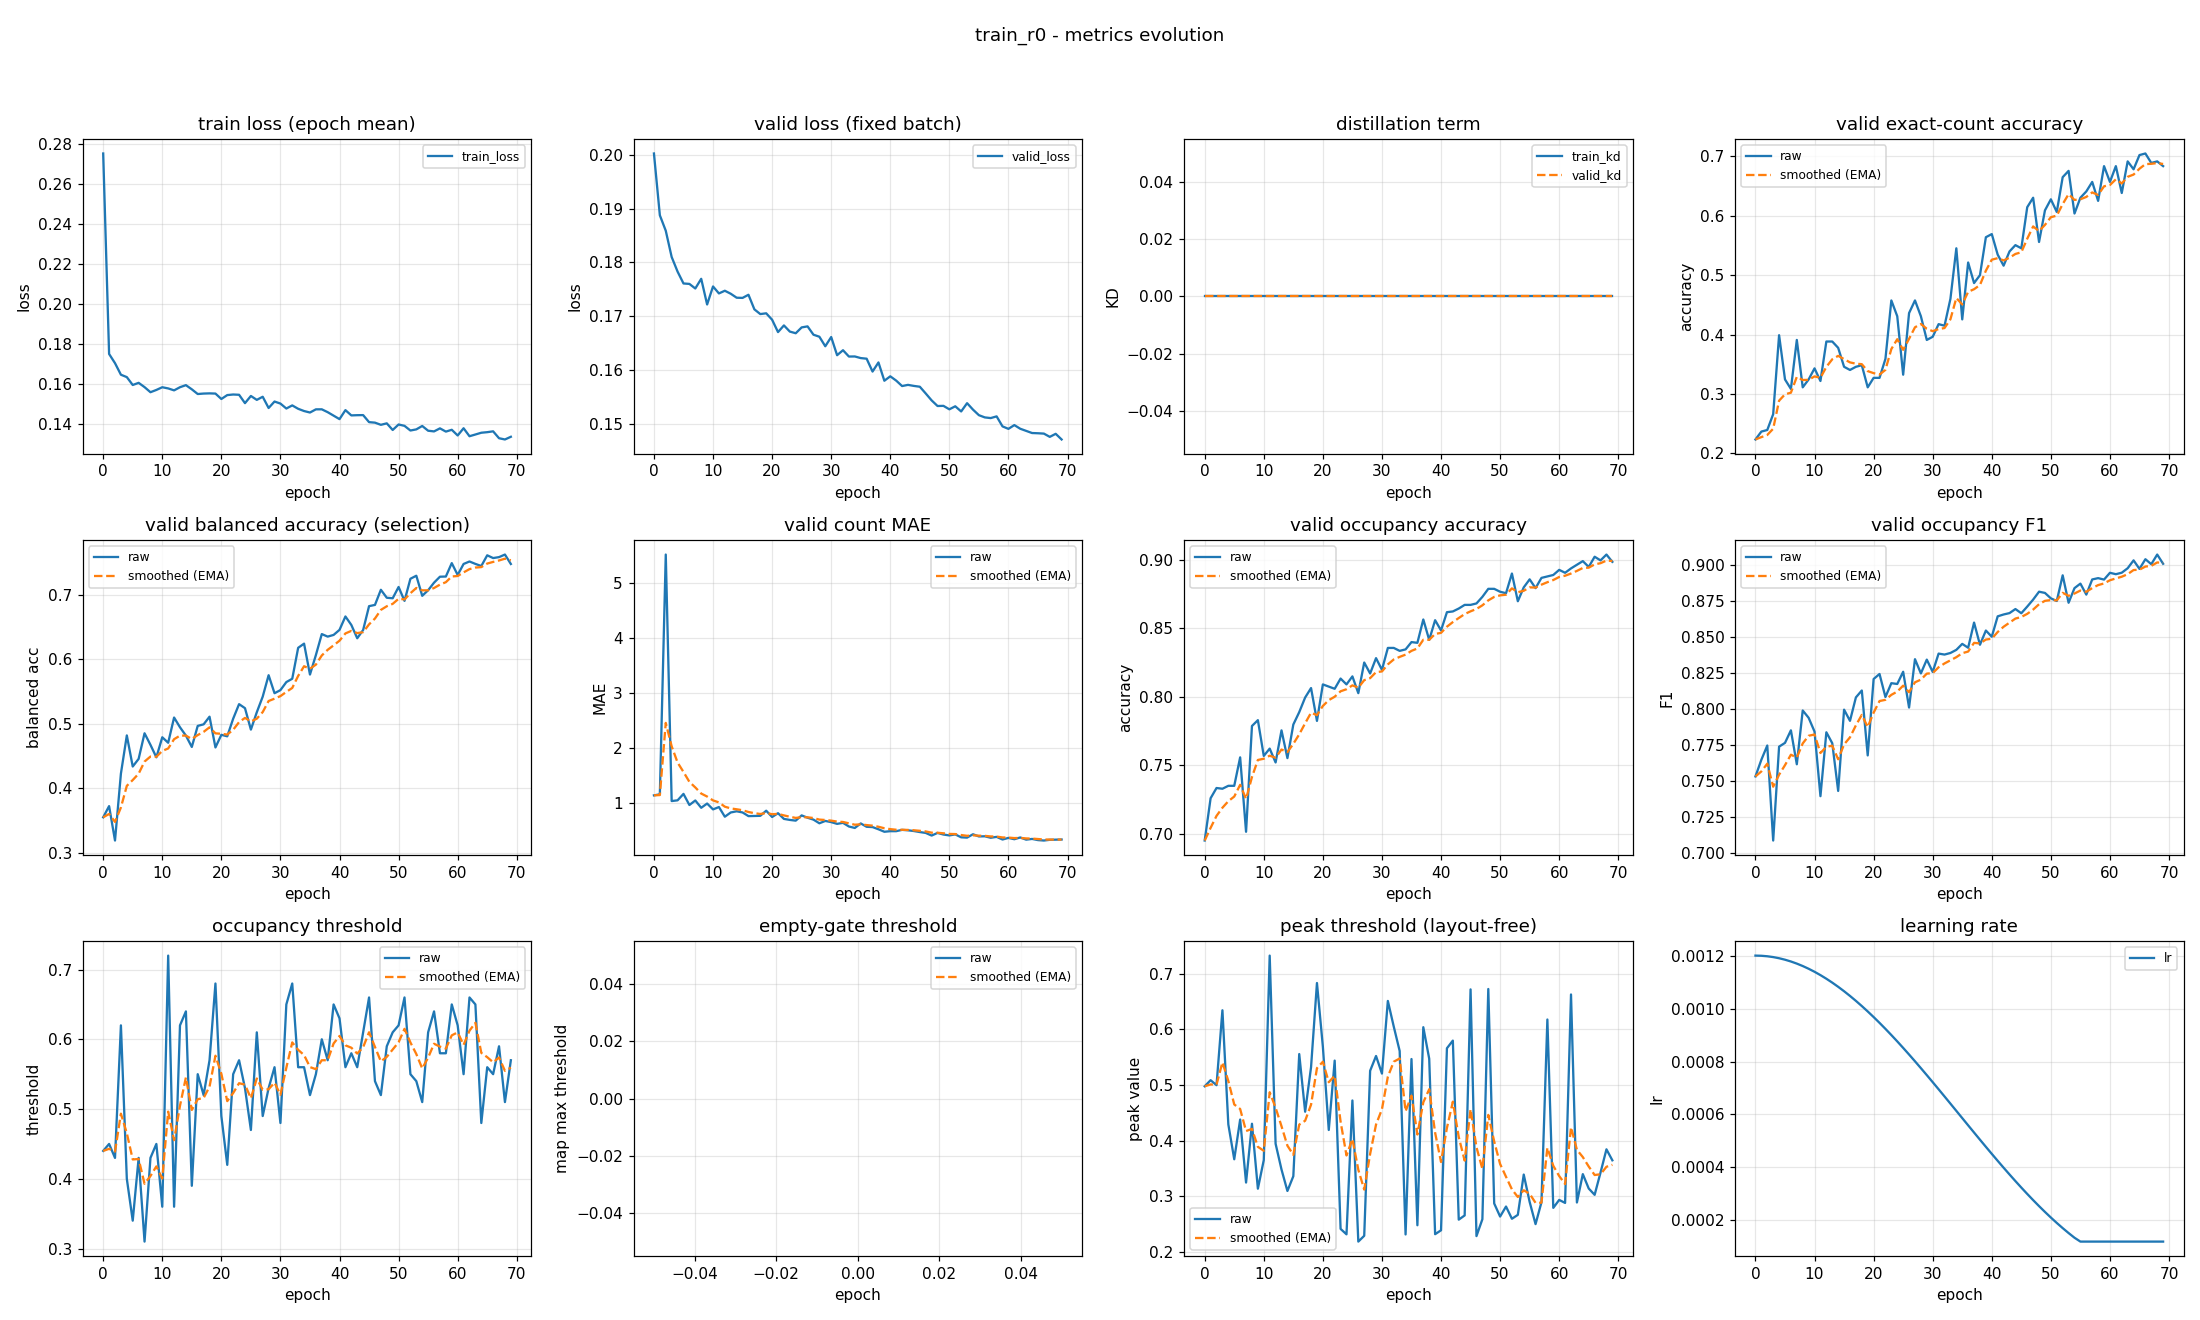

The file beside this chart, header and first rows:
epoch, train_loss, valid_loss, train_kd, valid_kd, valid_accuracy, valid_accuracy_smoothed, valid_balanced_accuracy, valid_balanced_accuracy_smoothed, valid_mae, valid_mae_smoothed, valid_occupancy_accuracy, valid_occupancy_accuracy_smoothed, valid_occupancy_f1, valid_occupancy_f1_smoothed, valid_occupancy_threshold, valid_occupancy_threshold_smoothed, valid_empty_threshold, valid_empty_threshold_smoothed, valid_peak_threshold, valid_peak_threshold_smoothed, learning_rate
0, 0.2751, 0.2003, 0.0, 0.0, 0.2234, 0.2234, 0.3547, 0.3547, 1.133, 1.133, 0.6952, 0.6952, 0.7531, 0.7531, 0.44, 0.44, nan, nan, 0.4979, 0.4979, 0.0012
1, 0.1751, 0.1888, 0.0, 0.0, 0.2367, 0.2274, 0.3721, 0.3599, 1.152, 1.139, 0.7261, 0.7045, 0.7647, 0.7566, 0.45, 0.443, nan, nan, 0.5088, 0.5011, 0.001199
2, 0.1705, 0.1859, 0.0, 0.0, 0.2394, 0.231, 0.3187, 0.3476, 5.513, 2.451, 0.7335, 0.7132, 0.7746, 0.762, 0.43, 0.4391, nan, nan, 0.4998, 0.5007, 0.001198
3, 0.1648, 0.181, 0.0, 0.0, 0.266, 0.2415, 0.4225, 0.37, 1.029, 2.024, 0.733, 0.7191, 0.7085, 0.746, 0.62, 0.4934, nan, nan, 0.6344, 0.5408, 0.001194
4, 0.1636, 0.1783, 0.0, 0.0, 0.3989, 0.2887, 0.4816, 0.4035, 1.043, 1.73, 0.7351, 0.7239, 0.7738, 0.7543, 0.4, 0.4654, nan, nan, 0.4294, 0.5074, 0.00119
5, 0.1597, 0.1761, 0.0, 0.0, 0.3245, 0.2994, 0.4335, 0.4125, 1.16, 1.559, 0.7351, 0.7273, 0.7765, 0.761, 0.34, 0.4278, nan, nan, 0.3668, 0.4652, 0.001185
6, 0.1607, 0.176, 0.0, 0.0, 0.3085, 0.3022, 0.4453, 0.4223, 0.9574, 1.378, 0.7559, 0.7358, 0.7852, 0.7682, 0.43, 0.4284, nan, nan, 0.4381, 0.4571, 0.001178
7, 0.1586, 0.1752, 0.0, 0.0, 0.391, 0.3288, 0.485, 0.4411, 1.04, 1.277, 0.7016, 0.7256, 0.7616, 0.7662, 0.31, 0.3929, nan, nan, 0.325, 0.4175, 0.00117
8, 0.156, 0.177, 0.0, 0.0, 0.3112, 0.3235, 0.467, 0.4489, 0.9069, 1.166, 0.7787, 0.7415, 0.799, 0.7761, 0.43, 0.404, nan, nan, 0.4306, 0.4214, 0.001161
9, 0.1572, 0.1722, 0.0, 0.0, 0.3245, 0.3238, 0.4477, 0.4485, 0.984, 1.111, 0.783, 0.754, 0.7939, 0.7814, 0.45, 0.4178, nan, nan, 0.314, 0.3892, 0.00115
10, 0.1585, 0.1755, 0.0, 0.0, 0.3431, 0.3296, 0.4788, 0.4576, 0.8777, 1.041, 0.7569, 0.7548, 0.7843, 0.7823, 0.36, 0.4005, nan, nan, 0.3653, 0.382, 0.001139
11, 0.1579, 0.1742, 0.0, 0.0, 0.3218, 0.3273, 0.4703, 0.4614, 0.9202, 1.005, 0.7622, 0.7571, 0.7394, 0.7694, 0.72, 0.4963, nan, nan, 0.7325, 0.4872, 0.001126
12, 0.157, 0.1747, 0.0, 0.0, 0.3883, 0.3456, 0.5094, 0.4758, 0.7447, 0.9268, 0.7521, 0.7556, 0.7839, 0.7738, 0.36, 0.4554, nan, nan, 0.3947, 0.4594, 0.001113
13, 0.1585, 0.1742, 0.0, 0.0, 0.3883, 0.3584, 0.4943, 0.4813, 0.8218, 0.8953, 0.7755, 0.7616, 0.7762, 0.7745, 0.62, 0.5048, nan, nan, 0.3484, 0.4261, 0.001098
14, 0.1596, 0.1734, 0.0, 0.0, 0.3777, 0.3642, 0.4814, 0.4813, 0.8431, 0.8797, 0.7553, 0.7597, 0.743, 0.7651, 0.64, 0.5454, nan, nan, 0.3098, 0.3912, 0.001082
15, 0.1575, 0.1734, 0.0, 0.0, 0.3457, 0.3586, 0.4638, 0.4761, 0.8218, 0.8623, 0.7798, 0.7657, 0.7996, 0.7754, 0.39, 0.4988, nan, nan, 0.3363, 0.3748, 0.001065
16, 0.1551, 0.174, 0.0, 0.0, 0.3404, 0.3532, 0.4964, 0.4822, 0.7553, 0.8302, 0.7888, 0.7727, 0.7918, 0.7803, 0.55, 0.5141, nan, nan, 0.5557, 0.4291, 0.001048
17, 0.1554, 0.1713, 0.0, 0.0, 0.3457, 0.3509, 0.4988, 0.4872, 0.758, 0.8085, 0.7995, 0.7807, 0.8081, 0.7887, 0.52, 0.5159, nan, nan, 0.4522, 0.436, 0.001029
18, 0.1555, 0.1704, 0.0, 0.0, 0.3484, 0.3502, 0.5107, 0.4942, 0.7606, 0.7942, 0.8064, 0.7884, 0.8129, 0.796, 0.57, 0.5321, nan, nan, 0.5321, 0.4648, 0.00101
19, 0.1554, 0.1705, 0.0, 0.0, 0.3112, 0.3385, 0.463, 0.4848, 0.8537, 0.812, 0.7824, 0.7866, 0.7677, 0.7875, 0.68, 0.5765, nan, nan, 0.6833, 0.5304, 0.0009891
20, 0.1527, 0.1693, 0.0, 0.0, 0.3271, 0.3351, 0.4826, 0.4842, 0.7394, 0.7902, 0.809, 0.7933, 0.8209, 0.7975, 0.49, 0.5505, nan, nan, 0.569, 0.542, 0.000968
21, 0.1546, 0.167, 0.0, 0.0, 0.3271, 0.3327, 0.4803, 0.483, 0.8085, 0.7957, 0.8074, 0.7976, 0.8244, 0.8056, 0.42, 0.5114, nan, nan, 0.4194, 0.5052, 0.000946
22, 0.1549, 0.1683, 0.0, 0.0, 0.359, 0.3406, 0.5076, 0.4904, 0.7048, 0.7684, 0.8059, 0.8001, 0.8084, 0.8064, 0.55, 0.523, nan, nan, 0.544, 0.5168, 0.0009233
23, 0.1548, 0.1671, 0.0, 0.0, 0.4574, 0.3757, 0.5301, 0.5023, 0.6862, 0.7438, 0.8133, 0.804, 0.818, 0.8099, 0.57, 0.5371, nan, nan, 0.2418, 0.4343, 0.0009
24, 0.1506, 0.1668, 0.0, 0.0, 0.4309, 0.3922, 0.5239, 0.5088, 0.6729, 0.7225, 0.809, 0.8055, 0.8175, 0.8122, 0.53, 0.535, nan, nan, 0.232, 0.3736, 0.000876
25, 0.1542, 0.1679, 0.0, 0.0, 0.3324, 0.3743, 0.4907, 0.5033, 0.7686, 0.7363, 0.8149, 0.8083, 0.826, 0.8163, 0.47, 0.5155, nan, nan, 0.4724, 0.4032, 0.0008515
26, 0.1522, 0.1681, 0.0, 0.0, 0.4362, 0.3928, 0.5176, 0.5076, 0.7261, 0.7332, 0.8027, 0.8066, 0.8011, 0.8118, 0.61, 0.5438, nan, nan, 0.2189, 0.3479, 0.0008265
27, 0.1538, 0.1665, 0.0, 0.0, 0.4574, 0.4122, 0.5417, 0.5178, 0.6915, 0.7207, 0.825, 0.8121, 0.8348, 0.8187, 0.49, 0.5277, nan, nan, 0.2294, 0.3124, 0.0008009
28, 0.1482, 0.1662, 0.0, 0.0, 0.4309, 0.4178, 0.5749, 0.535, 0.625, 0.692, 0.817, 0.8136, 0.8248, 0.8205, 0.53, 0.5284, nan, nan, 0.5257, 0.3764, 0.000775
29, 0.1514, 0.1644, 0.0, 0.0, 0.391, 0.4098, 0.5471, 0.5386, 0.6676, 0.6847, 0.8282, 0.818, 0.8344, 0.8247, 0.56, 0.5379, nan, nan, 0.5523, 0.4291, 0.0007487
30, 0.1504, 0.1661, 0.0, 0.0, 0.3963, 0.4057, 0.5518, 0.5426, 0.6463, 0.6732, 0.8197, 0.8185, 0.8259, 0.8251, 0.48, 0.5205, nan, nan, 0.5207, 0.4566, 0.0007221
31, 0.1479, 0.1627, 0.0, 0.0, 0.4176, 0.4093, 0.5643, 0.5491, 0.6144, 0.6555, 0.8356, 0.8236, 0.8386, 0.8291, 0.65, 0.5594, nan, nan, 0.6511, 0.515, 0.0006952
32, 0.1495, 0.1637, 0.0, 0.0, 0.4149, 0.411, 0.5695, 0.5552, 0.633, 0.6488, 0.8356, 0.8272, 0.838, 0.8318, 0.68, 0.5955, nan, nan, 0.605, 0.542, 0.0006681
33, 0.1478, 0.1625, 0.0, 0.0, 0.4601, 0.4257, 0.6174, 0.5739, 0.5665, 0.6241, 0.8335, 0.8291, 0.8391, 0.834, 0.56, 0.5849, nan, nan, 0.5612, 0.5477, 0.0006409
34, 0.1467, 0.1625, 0.0, 0.0, 0.5452, 0.4616, 0.6239, 0.5889, 0.5399, 0.5988, 0.8346, 0.8308, 0.8412, 0.8362, 0.56, 0.5774, nan, nan, 0.2318, 0.453, 0.0006137
35, 0.1459, 0.1622, 0.0, 0.0, 0.4255, 0.4507, 0.576, 0.585, 0.6223, 0.6059, 0.8399, 0.8335, 0.8454, 0.8389, 0.52, 0.5602, nan, nan, 0.5468, 0.4811, 0.0005863
36, 0.1475, 0.1621, 0.0, 0.0, 0.5213, 0.4719, 0.6061, 0.5913, 0.5612, 0.5925, 0.8394, 0.8353, 0.8427, 0.8401, 0.55, 0.5571, nan, nan, 0.2483, 0.4113, 0.0005591
37, 0.1475, 0.1597, 0.0, 0.0, 0.4867, 0.4763, 0.6387, 0.6055, 0.5559, 0.5815, 0.8564, 0.8416, 0.8602, 0.8461, 0.6, 0.57, nan, nan, 0.604, 0.4691, 0.0005319
38, 0.1461, 0.1614, 0.0, 0.0, 0.5, 0.4834, 0.6348, 0.6143, 0.516, 0.5618, 0.8415, 0.8416, 0.8448, 0.8457, 0.57, 0.57, nan, nan, 0.5474, 0.4926, 0.0005048
39, 0.1444, 0.158, 0.0, 0.0, 0.5638, 0.5076, 0.6374, 0.6212, 0.4707, 0.5345, 0.8559, 0.8458, 0.8547, 0.8484, 0.65, 0.594, nan, nan, 0.2322, 0.4145, 0.0004779
40, 0.1426, 0.1588, 0.0, 0.0, 0.5691, 0.526, 0.6452, 0.6284, 0.4814, 0.5186, 0.8484, 0.8466, 0.8504, 0.849, 0.63, 0.6048, nan, nan, 0.2392, 0.3619, 0.0004513
41, 0.1471, 0.158, 0.0, 0.0, 0.5346, 0.5286, 0.666, 0.6397, 0.4814, 0.5074, 0.8617, 0.8511, 0.8646, 0.8537, 0.56, 0.5914, nan, nan, 0.5661, 0.4232, 0.000425
42, 0.1445, 0.157, 0.0, 0.0, 0.516, 0.5248, 0.6529, 0.6436, 0.5053, 0.5068, 0.8622, 0.8545, 0.8659, 0.8573, 0.58, 0.588, nan, nan, 0.5799, 0.4702, 0.0003991
43, 0.1446, 0.1572, 0.0, 0.0, 0.5399, 0.5293, 0.6322, 0.6402, 0.4973, 0.504, 0.8644, 0.8574, 0.8668, 0.8602, 0.56, 0.5796, nan, nan, 0.2584, 0.4066, 0.0003735
44, 0.1446, 0.157, 0.0, 0.0, 0.5505, 0.5357, 0.6451, 0.6417, 0.484, 0.498, 0.867, 0.8603, 0.8697, 0.863, 0.61, 0.5887, nan, nan, 0.2659, 0.3644, 0.0003485
45, 0.1411, 0.1569, 0.0, 0.0, 0.5452, 0.5385, 0.682, 0.6538, 0.4654, 0.4882, 0.867, 0.8623, 0.8667, 0.8641, 0.66, 0.6101, nan, nan, 0.6718, 0.4566, 0.000324
46, 0.1409, 0.1556, 0.0, 0.0, 0.6144, 0.5613, 0.6839, 0.6628, 0.4495, 0.4766, 0.8681, 0.8641, 0.8714, 0.8663, 0.54, 0.5891, nan, nan, 0.2288, 0.3883, 0.0003
47, 0.1398, 0.1543, 0.0, 0.0, 0.6303, 0.582, 0.7073, 0.6762, 0.4016, 0.4541, 0.8729, 0.8667, 0.8762, 0.8693, 0.52, 0.5683, nan, nan, 0.2591, 0.3495, 0.0002767
48, 0.1405, 0.1533, 0.0, 0.0, 0.5559, 0.5742, 0.695, 0.6818, 0.4495, 0.4527, 0.8787, 0.8703, 0.8817, 0.873, 0.59, 0.5748, nan, nan, 0.6726, 0.4464, 0.000254
49, 0.1372, 0.1533, 0.0, 0.0, 0.609, 0.5846, 0.6942, 0.6855, 0.4202, 0.443, 0.8787, 0.8728, 0.8809, 0.8754, 0.61, 0.5854, nan, nan, 0.2874, 0.3987, 0.000232
50, 0.14, 0.1527, 0.0, 0.0, 0.6277, 0.5975, 0.7117, 0.6934, 0.4043, 0.4313, 0.8766, 0.874, 0.8771, 0.8759, 0.62, 0.5958, nan, nan, 0.2639, 0.3583, 0.0002109
51, 0.1393, 0.1532, 0.0, 0.0, 0.6064, 0.6002, 0.6902, 0.6924, 0.4229, 0.4288, 0.8755, 0.8744, 0.8753, 0.8757, 0.66, 0.615, nan, nan, 0.2819, 0.3354, 0.0001905
52, 0.1369, 0.1523, 0.0, 0.0, 0.6649, 0.6196, 0.7244, 0.702, 0.3697, 0.4111, 0.8899, 0.8791, 0.8931, 0.8809, 0.55, 0.5955, nan, nan, 0.2599, 0.3127, 0.0001709
53, 0.1375, 0.1538, 0.0, 0.0, 0.6755, 0.6364, 0.7291, 0.7101, 0.3644, 0.3971, 0.8697, 0.8763, 0.874, 0.8789, 0.54, 0.5789, nan, nan, 0.2669, 0.299, 0.0001523
54, 0.1392, 0.1526, 0.0, 0.0, 0.6037, 0.6266, 0.698, 0.7065, 0.4255, 0.4056, 0.8798, 0.8773, 0.8842, 0.8805, 0.51, 0.5582, nan, nan, 0.3393, 0.3111, 0.0001346
55, 0.1368, 0.1516, 0.0, 0.0, 0.6303, 0.6277, 0.7067, 0.7066, 0.3856, 0.3996, 0.8856, 0.8798, 0.8874, 0.8825, 0.61, 0.5737, nan, nan, 0.2902, 0.3048, 0.00012
56, 0.1365, 0.1512, 0.0, 0.0, 0.641, 0.6317, 0.7184, 0.7101, 0.3883, 0.3962, 0.8793, 0.8796, 0.8797, 0.8817, 0.64, 0.5936, nan, nan, 0.2503, 0.2885, 0.00012
57, 0.138, 0.151, 0.0, 0.0, 0.6569, 0.6393, 0.7276, 0.7154, 0.3617, 0.3859, 0.8867, 0.8818, 0.8903, 0.8843, 0.58, 0.5895, nan, nan, 0.2896, 0.2888, 0.00012
58, 0.1364, 0.1513, 0.0, 0.0, 0.625, 0.635, 0.7279, 0.7191, 0.3777, 0.3834, 0.8878, 0.8836, 0.8912, 0.8863, 0.58, 0.5867, nan, nan, 0.6177, 0.3875, 0.00012
59, 0.1373, 0.1495, 0.0, 0.0, 0.6835, 0.6495, 0.7487, 0.728, 0.3298, 0.3673, 0.8888, 0.8851, 0.8902, 0.8875, 0.65, 0.6057, nan, nan, 0.2795, 0.3551, 0.00012
... 10 more rows
